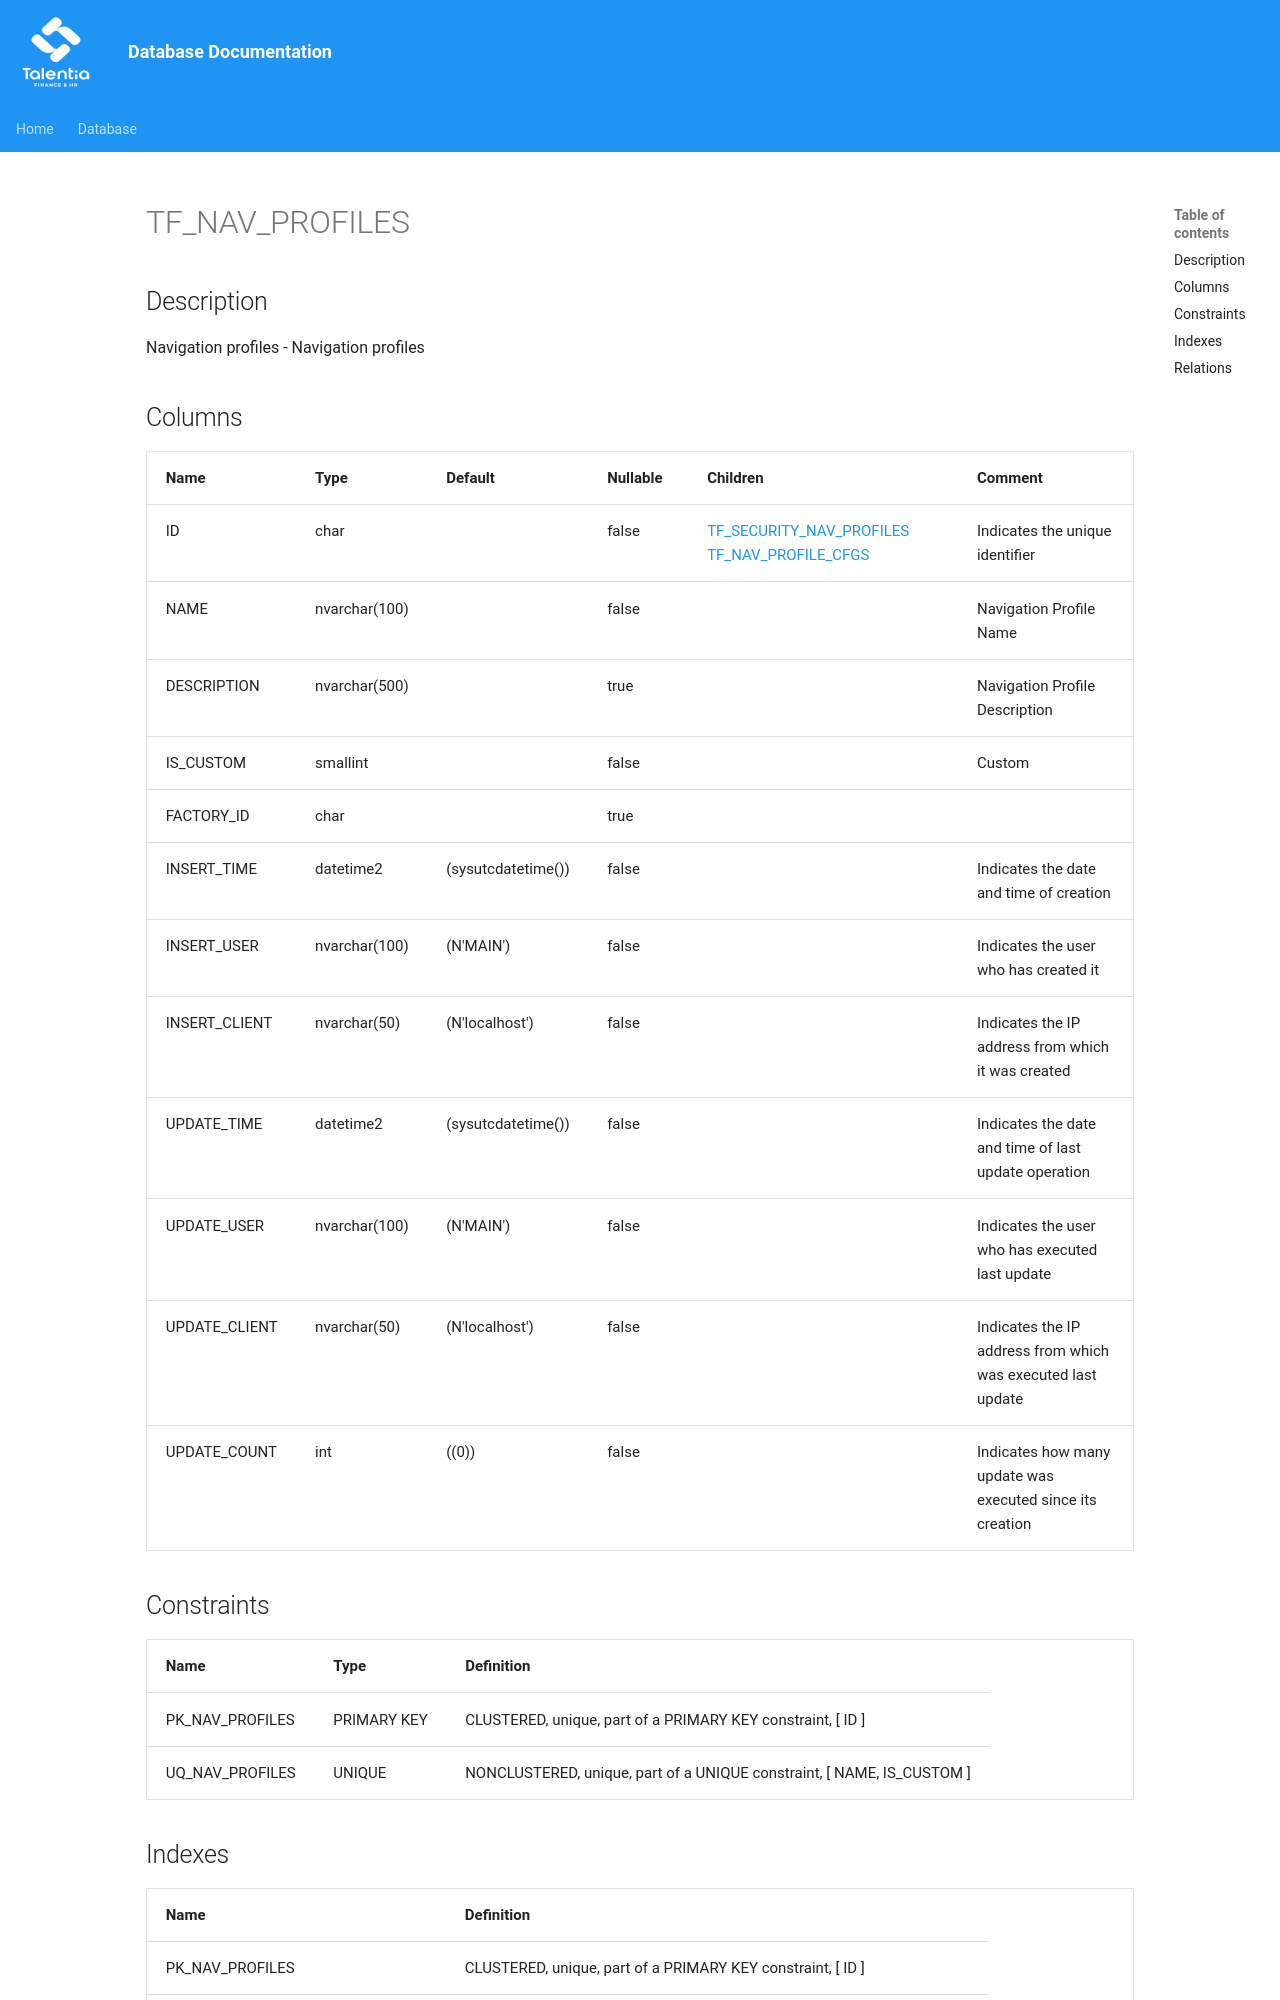

repository: giovanniporcelli/documentazione-db · page: schema/TF_NAV_PROFILES/index.html · generator: mkdocs

# TF_NAV_PROFILES

## Description

Navigation profiles - Navigation profiles  


## Columns

| Name | Type | Default | Nullable | Children | Comment |
| ---- | ---- | ------- | -------- | -------- | ------- |
| ID | char |  | false | [TF_SECURITY_NAV_PROFILES](TF_SECURITY_NAV_PROFILES.md) [TF_NAV_PROFILE_CFGS](TF_NAV_PROFILE_CFGS.md) | Indicates the unique identifier |
| NAME | nvarchar(100) |  | false |  | Navigation Profile Name |
| DESCRIPTION | nvarchar(500) |  | true |  | Navigation Profile Description |
| IS_CUSTOM | smallint |  | false |  | Custom |
| FACTORY_ID | char |  | true |  |  |
| INSERT_TIME | datetime2 | (sysutcdatetime()) | false |  | Indicates the date and time of creation |
| INSERT_USER | nvarchar(100) | (N'MAIN') | false |  | Indicates the user who has created it |
| INSERT_CLIENT | nvarchar(50) | (N'localhost') | false |  | Indicates the IP address from which it was created |
| UPDATE_TIME | datetime2 | (sysutcdatetime()) | false |  | Indicates the date and time of last update operation |
| UPDATE_USER | nvarchar(100) | (N'MAIN') | false |  | Indicates the user who has executed last update |
| UPDATE_CLIENT | nvarchar(50) | (N'localhost') | false |  | Indicates the IP address from which was execu
